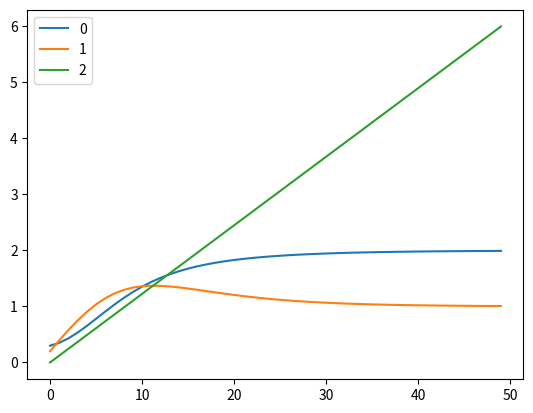

Here is the Python script that generated this plot:
import pandas as pd
from scipy.integrate import odeint
import numpy as np
from matplotlib import pyplot as plt

# concentrations
Ca0 = 0.3
Cx0 = 0.4  # let x = A.E
Ce0 = 0.2
Cr0 = 0

# kinetic constants
k1 = 1
k2 = 2
k3 = 3

# rates of reaction


def r1(k1, Ca, Ce):
    return k1*Ca*Ce


def r2(k2, Cx):
    return k2*Cx


def r3(k2, k3, Cx):
    return (k3 + k2)*Cx


def r4(k3, Cx):
    return k3*Cx


time = np.linspace(0, 5)


def dSdt(time, S):
    Ca, Ce, Cr = S
    return [-r1(k1, Ca, Ce) + r2(k2, Ce),
            -r1(k1, Ca, Ce) + r3(k2, k3, Cx0),
            r4(k3, Cx0)
            ]


S_0 = (Ca0, Ce0, Cr0)
sol_1 = odeint(dSdt, y0=S_0, t=time, tfirst=True)
df = pd.DataFrame(sol_1)
df.plot()
plt.show()